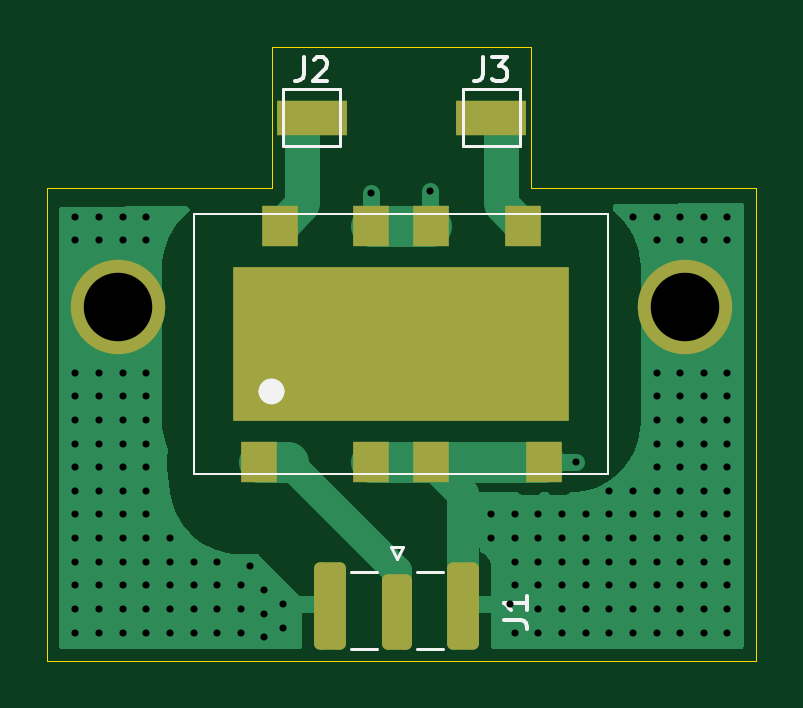
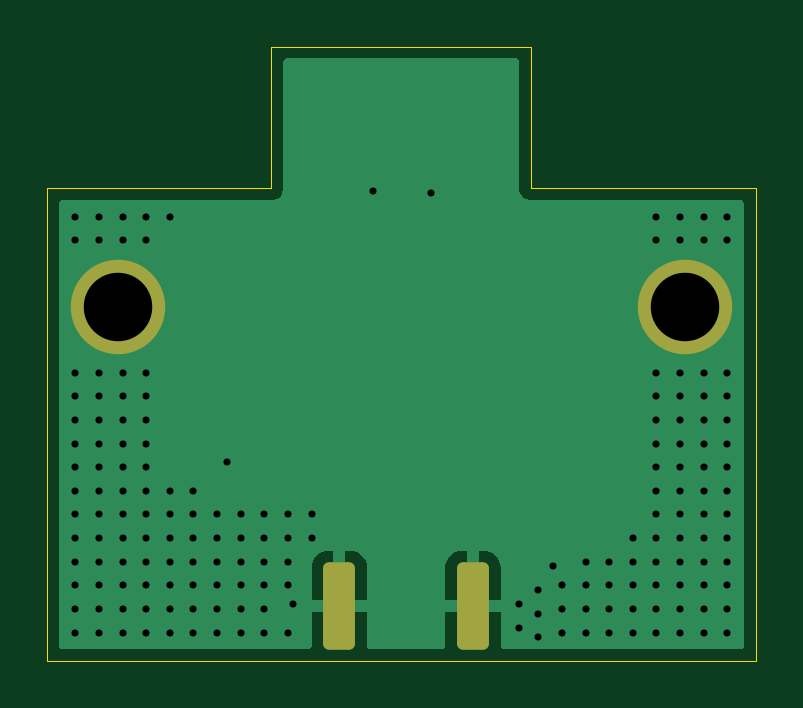
Circuit board: 11 layer files. Board 30.0 x 26.0 mm.
- bottom_copper: uhf_balun_board-B_Cu.gbr (9081 bytes)
- bottom_mask: uhf_balun_board-B_Mask.gbr (1302 bytes)
- paste: uhf_balun_board-B_Paste.gbr (460 bytes)
- bottom_silk: uhf_balun_board-B_Silkscreen.gbr (461 bytes)
- outline: uhf_balun_board-Edge_Cuts.gbr (874 bytes)
- top_copper: uhf_balun_board-F_Cu.gbr (14365 bytes)
- top_mask: uhf_balun_board-F_Mask.gbr (1856 bytes)
- paste: uhf_balun_board-F_Paste.gbr (760 bytes)
- top_silk: uhf_balun_board-F_Silkscreen.gbr (3728 bytes)
- drill: uhf_balun_board-NPTH.drl (352 bytes)
- drill: uhf_balun_board-PTH.drl (2453 bytes)

=== bottom_copper: uhf_balun_board-B_Cu.gbr (9081 bytes, source omitted) ===
=== bottom_mask: uhf_balun_board-B_Mask.gbr (1302 bytes, source withheld) ===
=== paste: uhf_balun_board-B_Paste.gbr ===
%TF.GenerationSoftware,KiCad,Pcbnew,10.0.0*%
%TF.CreationDate,2026-09-21T23:54:11-04:00*%
%TF.ProjectId,uhf_balun_board,7568665f-6261-46c7-956e-5f626f617264,rev?*%
%TF.SameCoordinates,Original*%
%TF.FileFunction,Paste,Bot*%
%TF.FilePolarity,Positive*%
%FSLAX46Y46*%
G04 Gerber Fmt 4.6, Leading zero omitted, Abs format (unit mm)*
G04 Created by KiCad (PCBNEW 10.0.0) date 2026-09-21 23:54:11*
%MOMM*%
%LPD*%
G01*
G04 APERTURE LIST*
G04 APERTURE END LIST*
M02*

=== bottom_silk: uhf_balun_board-B_Silkscreen.gbr ===
%TF.GenerationSoftware,KiCad,Pcbnew,10.0.0*%
%TF.CreationDate,2026-09-21T23:54:11-04:00*%
%TF.ProjectId,uhf_balun_board,7568665f-6261-46c7-956e-5f626f617264,rev?*%
%TF.SameCoordinates,Original*%
%TF.FileFunction,Legend,Bot*%
%TF.FilePolarity,Positive*%
%FSLAX46Y46*%
G04 Gerber Fmt 4.6, Leading zero omitted, Abs format (unit mm)*
G04 Created by KiCad (PCBNEW 10.0.0) date 2026-09-21 23:54:11*
%MOMM*%
%LPD*%
G01*
G04 APERTURE LIST*
G04 APERTURE END LIST*
M02*

=== outline: uhf_balun_board-Edge_Cuts.gbr ===
%TF.GenerationSoftware,KiCad,Pcbnew,10.0.0*%
%TF.CreationDate,2026-09-21T23:54:12-04:00*%
%TF.ProjectId,uhf_balun_board,7568665f-6261-46c7-956e-5f626f617264,rev?*%
%TF.SameCoordinates,Original*%
%TF.FileFunction,Profile,NP*%
%FSLAX46Y46*%
G04 Gerber Fmt 4.6, Leading zero omitted, Abs format (unit mm)*
G04 Created by KiCad (PCBNEW 10.0.0) date 2026-09-21 23:54:12*
%MOMM*%
%LPD*%
G01*
G04 APERTURE LIST*
%TA.AperFunction,Profile*%
%ADD10C,0.050000*%
%TD*%
G04 APERTURE END LIST*
D10*
X46800000Y-47600000D02*
X56300000Y-47600000D01*
X46800000Y-67600000D02*
X46800000Y-47600000D01*
X46800000Y-67600000D02*
X76800000Y-67600000D01*
X56300000Y-41600000D02*
X67300000Y-41600000D01*
X56300000Y-47600000D02*
X56300000Y-41600000D01*
X67300000Y-41600000D02*
X67300000Y-47600000D01*
X67300000Y-47600000D02*
X76800000Y-47600000D01*
X76800000Y-47600000D02*
X76800000Y-67600000D01*
M02*

=== top_copper: uhf_balun_board-F_Cu.gbr (14365 bytes, source omitted) ===
=== top_mask: uhf_balun_board-F_Mask.gbr (1856 bytes, source withheld) ===
=== paste: uhf_balun_board-F_Paste.gbr ===
%TF.GenerationSoftware,KiCad,Pcbnew,10.0.0*%
%TF.CreationDate,2026-09-21T23:54:11-04:00*%
%TF.ProjectId,uhf_balun_board,7568665f-6261-46c7-956e-5f626f617264,rev?*%
%TF.SameCoordinates,Original*%
%TF.FileFunction,Paste,Top*%
%TF.FilePolarity,Positive*%
%FSLAX46Y46*%
G04 Gerber Fmt 4.6, Leading zero omitted, Abs format (unit mm)*
G04 Created by KiCad (PCBNEW 10.0.0) date 2026-09-21 23:54:11*
%MOMM*%
%LPD*%
G01*
G04 APERTURE LIST*
%ADD10R,1.550000X1.750000*%
%ADD11R,14.250000X6.550000*%
G04 APERTURE END LIST*
D10*
%TO.C,U1*%
X55755000Y-59200000D03*
X60530000Y-59200000D03*
X63070000Y-59200000D03*
X67845000Y-59200000D03*
X66960000Y-49190000D03*
X63070000Y-49190000D03*
X60530000Y-49190000D03*
X56640000Y-49190000D03*
D11*
X61800000Y-54195000D03*
%TD*%
M02*

=== top_silk: uhf_balun_board-F_Silkscreen.gbr ===
%TF.GenerationSoftware,KiCad,Pcbnew,10.0.0*%
%TF.CreationDate,2026-09-21T23:54:11-04:00*%
%TF.ProjectId,uhf_balun_board,7568665f-6261-46c7-956e-5f626f617264,rev?*%
%TF.SameCoordinates,Original*%
%TF.FileFunction,Legend,Top*%
%TF.FilePolarity,Positive*%
%FSLAX46Y46*%
G04 Gerber Fmt 4.6, Leading zero omitted, Abs format (unit mm)*
G04 Created by KiCad (PCBNEW 10.0.0) date 2026-09-21 23:54:11*
%MOMM*%
%LPD*%
G01*
G04 APERTURE LIST*
%ADD10C,0.150000*%
%ADD11C,0.550000*%
%ADD12C,0.100000*%
%ADD13C,0.120000*%
G04 APERTURE END LIST*
D10*
X57666666Y-42056819D02*
X57666666Y-42771104D01*
X57666666Y-42771104D02*
X57619047Y-42913961D01*
X57619047Y-42913961D02*
X57523809Y-43009200D01*
X57523809Y-43009200D02*
X57380952Y-43056819D01*
X57380952Y-43056819D02*
X57285714Y-43056819D01*
X58095238Y-42152057D02*
X58142857Y-42104438D01*
X58142857Y-42104438D02*
X58238095Y-42056819D01*
X58238095Y-42056819D02*
X58476190Y-42056819D01*
X58476190Y-42056819D02*
X58571428Y-42104438D01*
X58571428Y-42104438D02*
X58619047Y-42152057D01*
X58619047Y-42152057D02*
X58666666Y-42247295D01*
X58666666Y-42247295D02*
X58666666Y-42342533D01*
X58666666Y-42342533D02*
X58619047Y-42485390D01*
X58619047Y-42485390D02*
X58047619Y-43056819D01*
X58047619Y-43056819D02*
X58666666Y-43056819D01*
X66134819Y-65870833D02*
X66849104Y-65870833D01*
X66849104Y-65870833D02*
X66991961Y-65918452D01*
X66991961Y-65918452D02*
X67087200Y-66013690D01*
X67087200Y-66013690D02*
X67134819Y-66156547D01*
X67134819Y-66156547D02*
X67134819Y-66251785D01*
X67134819Y-64870833D02*
X67134819Y-65442261D01*
X67134819Y-65156547D02*
X66134819Y-65156547D01*
X66134819Y-65156547D02*
X66277676Y-65251785D01*
X66277676Y-65251785D02*
X66372914Y-65347023D01*
X66372914Y-65347023D02*
X66420533Y-65442261D01*
X65266666Y-42056819D02*
X65266666Y-42771104D01*
X65266666Y-42771104D02*
X65219047Y-42913961D01*
X65219047Y-42913961D02*
X65123809Y-43009200D01*
X65123809Y-43009200D02*
X64980952Y-43056819D01*
X64980952Y-43056819D02*
X64885714Y-43056819D01*
X65647619Y-42056819D02*
X66266666Y-42056819D01*
X66266666Y-42056819D02*
X65933333Y-42437771D01*
X65933333Y-42437771D02*
X66076190Y-42437771D01*
X66076190Y-42437771D02*
X66171428Y-42485390D01*
X66171428Y-42485390D02*
X66219047Y-42533009D01*
X66219047Y-42533009D02*
X66266666Y-42628247D01*
X66266666Y-42628247D02*
X66266666Y-42866342D01*
X66266666Y-42866342D02*
X66219047Y-42961580D01*
X66219047Y-42961580D02*
X66171428Y-43009200D01*
X66171428Y-43009200D02*
X66076190Y-43056819D01*
X66076190Y-43056819D02*
X65790476Y-43056819D01*
X65790476Y-43056819D02*
X65695238Y-43009200D01*
X65695238Y-43009200D02*
X65647619Y-42961580D01*
%TO.C,U1*%
D11*
X56575000Y-56195000D02*
G75*
G02*
X56025000Y-56195000I-275000J0D01*
G01*
X56025000Y-56195000D02*
G75*
G02*
X56575000Y-56195000I275000J0D01*
G01*
D12*
X53035000Y-48695000D02*
X53035000Y-59695000D01*
X53035000Y-48695000D02*
X70565000Y-48695000D01*
X53035000Y-59695000D02*
X70565000Y-59695000D01*
X70565000Y-48695000D02*
X70565000Y-59695000D01*
%TO.C,J2*%
D13*
X56800000Y-43400000D02*
X59200000Y-43400000D01*
X56800000Y-45800000D02*
X56800000Y-43400000D01*
X59200000Y-43400000D02*
X59200000Y-45800000D01*
X59200000Y-45800000D02*
X56800000Y-45800000D01*
%TO.C,J1*%
X59650000Y-63827500D02*
X60760000Y-63827500D01*
X59650000Y-67077500D02*
X60760000Y-67077500D01*
X61350000Y-62777500D02*
X61600000Y-63277500D01*
X61600000Y-63277500D02*
X61850000Y-62777500D01*
X61850000Y-62777500D02*
X61350000Y-62777500D01*
X62440000Y-63827500D02*
X63550000Y-63827500D01*
X62440000Y-67077500D02*
X63550000Y-67077500D01*
%TO.C,J3*%
X64400000Y-43400000D02*
X66800000Y-43400000D01*
X64400000Y-45800000D02*
X64400000Y-43400000D01*
X66800000Y-43400000D02*
X66800000Y-45800000D01*
X66800000Y-45800000D02*
X64400000Y-45800000D01*
%TD*%
M02*

=== drill: uhf_balun_board-NPTH.drl ===
M48
; DRILL file KiCad 10.0.0 date 2026-09-21T23:54:22
; FORMAT={-:-/ absolute / metric / decimal}
; #@! TF.CreationDate,2026-09-21T23:54:22-04:00
; #@! TF.GenerationSoftware,Kicad,Pcbnew,10.0.0
; #@! TF.FileFunction,NonPlated,1,2,NPTH
FMAT,2
METRIC
; #@! TA.AperFunction,NonPlated,NPTH,ComponentDrill
T1C2.900
%
G90
G05
T1
X49.8Y-52.6
X73.8Y-52.6
M30

=== drill: uhf_balun_board-PTH.drl ===
M48
; DRILL file KiCad 10.0.0 date 2026-09-21T23:54:22
; FORMAT={-:-/ absolute / metric / decimal}
; #@! TF.CreationDate,2026-09-21T23:54:22-04:00
; #@! TF.GenerationSoftware,Kicad,Pcbnew,10.0.0
; #@! TF.FileFunction,Plated,1,2,PTH
FMAT,2
METRIC
; #@! TA.AperFunction,Plated,PTH,ViaDrill
T1C0.300
%
G90
G05
T1
X48.0Y-48.8
X48.0Y-49.8
X48.0Y-55.4
X48.0Y-56.4
X48.0Y-57.4
X48.0Y-58.4
X48.0Y-59.4
X48.0Y-60.4
X48.0Y-61.4
X48.0Y-62.4
X48.0Y-63.4
X48.0Y-64.4
X48.0Y-65.4
X48.0Y-66.4
X49.0Y-48.8
X49.0Y-49.8
X49.0Y-55.4
X49.0Y-56.4
X49.0Y-57.4
X49.0Y-58.4
X49.0Y-59.4
X49.0Y-60.4
X49.0Y-61.4
X49.0Y-62.4
X49.0Y-63.4
X49.0Y-64.4
X49.0Y-65.4
X49.0Y-66.4
X50.0Y-48.8
X50.0Y-49.8
X50.0Y-55.4
X50.0Y-56.4
X50.0Y-57.4
X50.0Y-58.4
X50.0Y-59.4
X50.0Y-60.4
X50.0Y-61.4
X50.0Y-62.4
X50.0Y-63.4
X50.0Y-64.4
X50.0Y-65.4
X50.0Y-66.4
X51.0Y-48.8
X51.0Y-49.8
X51.0Y-55.4
X51.0Y-56.4
X51.0Y-57.4
X51.0Y-58.4
X51.0Y-59.4
X51.0Y-60.4
X51.0Y-61.4
X51.0Y-62.4
X51.0Y-63.4
X51.0Y-64.4
X51.0Y-65.4
X51.0Y-66.4
X52.0Y-62.4
X52.0Y-63.4
X52.0Y-64.4
X52.0Y-65.4
X52.0Y-66.4
X53.0Y-63.4
X53.0Y-64.4
X53.0Y-65.4
X53.0Y-66.4
X54.0Y-63.4
X54.0Y-64.4
X54.0Y-65.4
X54.0Y-66.4
X55.0Y-64.4
X55.0Y-65.4
X55.0Y-66.4
X55.4Y-63.6
X56.0Y-64.6
X56.0Y-65.6
X56.0Y-66.6
X56.8Y-65.2
X56.8Y-66.2
X60.53Y-47.8
X63.0Y-47.705
X65.6Y-61.4
X65.6Y-62.4
X66.4Y-65.2
X66.6Y-61.4
X66.6Y-62.4
X66.6Y-63.4
X66.6Y-64.4
X66.6Y-66.4
X67.6Y-61.4
X67.6Y-62.4
X67.6Y-63.4
X67.6Y-64.4
X67.6Y-65.4
X67.6Y-66.4
X68.6Y-61.4
X68.6Y-62.4
X68.6Y-63.4
X68.6Y-64.4
X68.6Y-65.4
X68.6Y-66.4
X69.2Y-59.2
X69.6Y-61.4
X69.6Y-62.4
X69.6Y-63.4
X69.6Y-64.4
X69.6Y-65.4
X69.6Y-66.4
X70.6Y-60.4
X70.6Y-61.4
X70.6Y-62.4
X70.6Y-63.4
X70.6Y-64.4
X70.6Y-65.4
X70.6Y-66.4
X71.6Y-48.8
X71.6Y-60.4
X71.6Y-61.4
X71.6Y-62.4
X71.6Y-63.4
X71.6Y-64.4
X71.6Y-65.4
X71.6Y-66.4
X72.6Y-48.8
X72.6Y-49.8
X72.6Y-55.4
X72.6Y-56.4
X72.6Y-57.4
X72.6Y-58.4
X72.6Y-59.4
X72.6Y-60.4
X72.6Y-61.4
X72.6Y-62.4
X72.6Y-63.4
X72.6Y-64.4
X72.6Y-65.4
X72.6Y-66.4
X73.6Y-48.8
X73.6Y-49.8
X73.6Y-55.4
X73.6Y-56.4
X73.6Y-57.4
X73.6Y-58.4
X73.6Y-59.4
X73.6Y-60.4
X73.6Y-61.4
X73.6Y-62.4
X73.6Y-63.4
X73.6Y-64.4
X73.6Y-65.4
X73.6Y-66.4
X74.6Y-48.8
X74.6Y-49.8
X74.6Y-55.4
X74.6Y-56.4
X74.6Y-57.4
X74.6Y-58.4
X74.6Y-59.4
X74.6Y-60.4
X74.6Y-61.4
X74.6Y-62.4
X74.6Y-63.4
X74.6Y-64.4
X74.6Y-65.4
X74.6Y-66.4
X75.6Y-48.8
X75.6Y-49.8
X75.6Y-55.4
X75.6Y-56.4
X75.6Y-57.4
X75.6Y-58.4
X75.6Y-59.4
X75.6Y-60.4
X75.6Y-61.4
X75.6Y-62.4
X75.6Y-63.4
X75.6Y-64.4
X75.6Y-65.4
X75.6Y-66.4
M30
